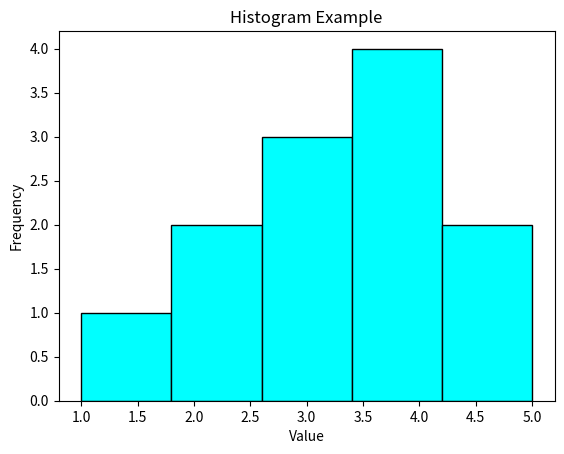

Recreate this plot in Python.

import matplotlib.pyplot as plt
data = [1, 2, 2, 3, 3, 3, 4, 4, 4, 4, 5, 5]

plt.hist(data, bins=5, color='cyan', edgecolor='black')
plt.title('Histogram Example')
plt.xlabel('Value')
plt.ylabel('Frequency')
plt.show()

